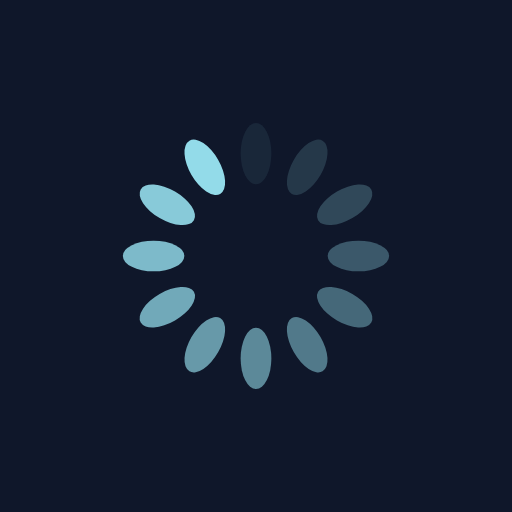
t = 0.00 s
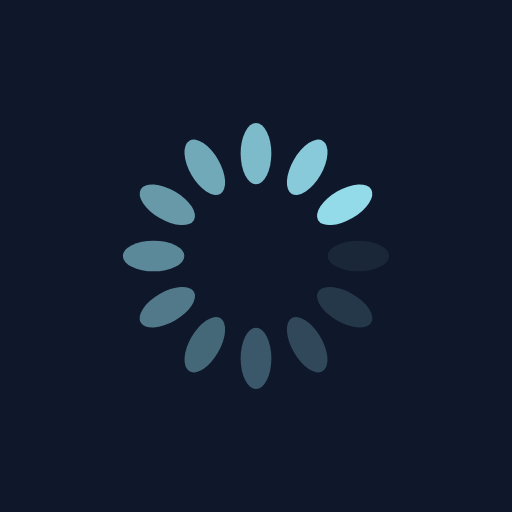
t = 0.25 s
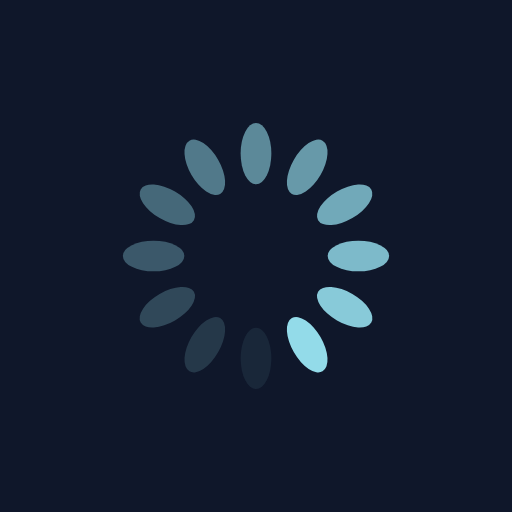
t = 0.50 s
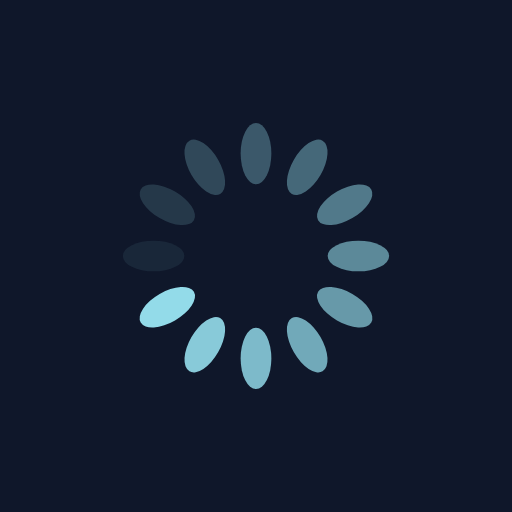
t = 0.75 s

The animated SVG that drew these frames (rendered in a browser with its animation timeline set to each time). Animation: 12 SMIL elements (animate=12); one cycle of 1.00 s, repeats indefinitely.

<?xml version="1.0" encoding="utf-8"?>
<svg xmlns="http://www.w3.org/2000/svg" xmlns:xlink="http://www.w3.org/1999/xlink" style="margin: auto; background: rgb(15, 23, 42); display: block; shape-rendering: auto;" width="200px" height="200px" viewBox="0 0 100 100" preserveAspectRatio="xMidYMid">
<g transform="rotate(0 50 50)">
  <rect x="47" y="24" rx="3" ry="6" width="6" height="12" fill="#93dbe9">
    <animate attributeName="opacity" values="1;0" keyTimes="0;1" dur="1s" begin="-0.9166666666666666s" repeatCount="indefinite"></animate>
  </rect>
</g><g transform="rotate(30 50 50)">
  <rect x="47" y="24" rx="3" ry="6" width="6" height="12" fill="#93dbe9">
    <animate attributeName="opacity" values="1;0" keyTimes="0;1" dur="1s" begin="-0.8333333333333334s" repeatCount="indefinite"></animate>
  </rect>
</g><g transform="rotate(60 50 50)">
  <rect x="47" y="24" rx="3" ry="6" width="6" height="12" fill="#93dbe9">
    <animate attributeName="opacity" values="1;0" keyTimes="0;1" dur="1s" begin="-0.75s" repeatCount="indefinite"></animate>
  </rect>
</g><g transform="rotate(90 50 50)">
  <rect x="47" y="24" rx="3" ry="6" width="6" height="12" fill="#93dbe9">
    <animate attributeName="opacity" values="1;0" keyTimes="0;1" dur="1s" begin="-0.6666666666666666s" repeatCount="indefinite"></animate>
  </rect>
</g><g transform="rotate(120 50 50)">
  <rect x="47" y="24" rx="3" ry="6" width="6" height="12" fill="#93dbe9">
    <animate attributeName="opacity" values="1;0" keyTimes="0;1" dur="1s" begin="-0.5833333333333334s" repeatCount="indefinite"></animate>
  </rect>
</g><g transform="rotate(150 50 50)">
  <rect x="47" y="24" rx="3" ry="6" width="6" height="12" fill="#93dbe9">
    <animate attributeName="opacity" values="1;0" keyTimes="0;1" dur="1s" begin="-0.5s" repeatCount="indefinite"></animate>
  </rect>
</g><g transform="rotate(180 50 50)">
  <rect x="47" y="24" rx="3" ry="6" width="6" height="12" fill="#93dbe9">
    <animate attributeName="opacity" values="1;0" keyTimes="0;1" dur="1s" begin="-0.4166666666666667s" repeatCount="indefinite"></animate>
  </rect>
</g><g transform="rotate(210 50 50)">
  <rect x="47" y="24" rx="3" ry="6" width="6" height="12" fill="#93dbe9">
    <animate attributeName="opacity" values="1;0" keyTimes="0;1" dur="1s" begin="-0.3333333333333333s" repeatCount="indefinite"></animate>
  </rect>
</g><g transform="rotate(240 50 50)">
  <rect x="47" y="24" rx="3" ry="6" width="6" height="12" fill="#93dbe9">
    <animate attributeName="opacity" values="1;0" keyTimes="0;1" dur="1s" begin="-0.25s" repeatCount="indefinite"></animate>
  </rect>
</g><g transform="rotate(270 50 50)">
  <rect x="47" y="24" rx="3" ry="6" width="6" height="12" fill="#93dbe9">
    <animate attributeName="opacity" values="1;0" keyTimes="0;1" dur="1s" begin="-0.16666666666666666s" repeatCount="indefinite"></animate>
  </rect>
</g><g transform="rotate(300 50 50)">
  <rect x="47" y="24" rx="3" ry="6" width="6" height="12" fill="#93dbe9">
    <animate attributeName="opacity" values="1;0" keyTimes="0;1" dur="1s" begin="-0.08333333333333333s" repeatCount="indefinite"></animate>
  </rect>
</g><g transform="rotate(330 50 50)">
  <rect x="47" y="24" rx="3" ry="6" width="6" height="12" fill="#93dbe9">
    <animate attributeName="opacity" values="1;0" keyTimes="0;1" dur="1s" begin="0s" repeatCount="indefinite"></animate>
  </rect>
</g>
<!-- [ldio] generated by https://loading.io/ --></svg>